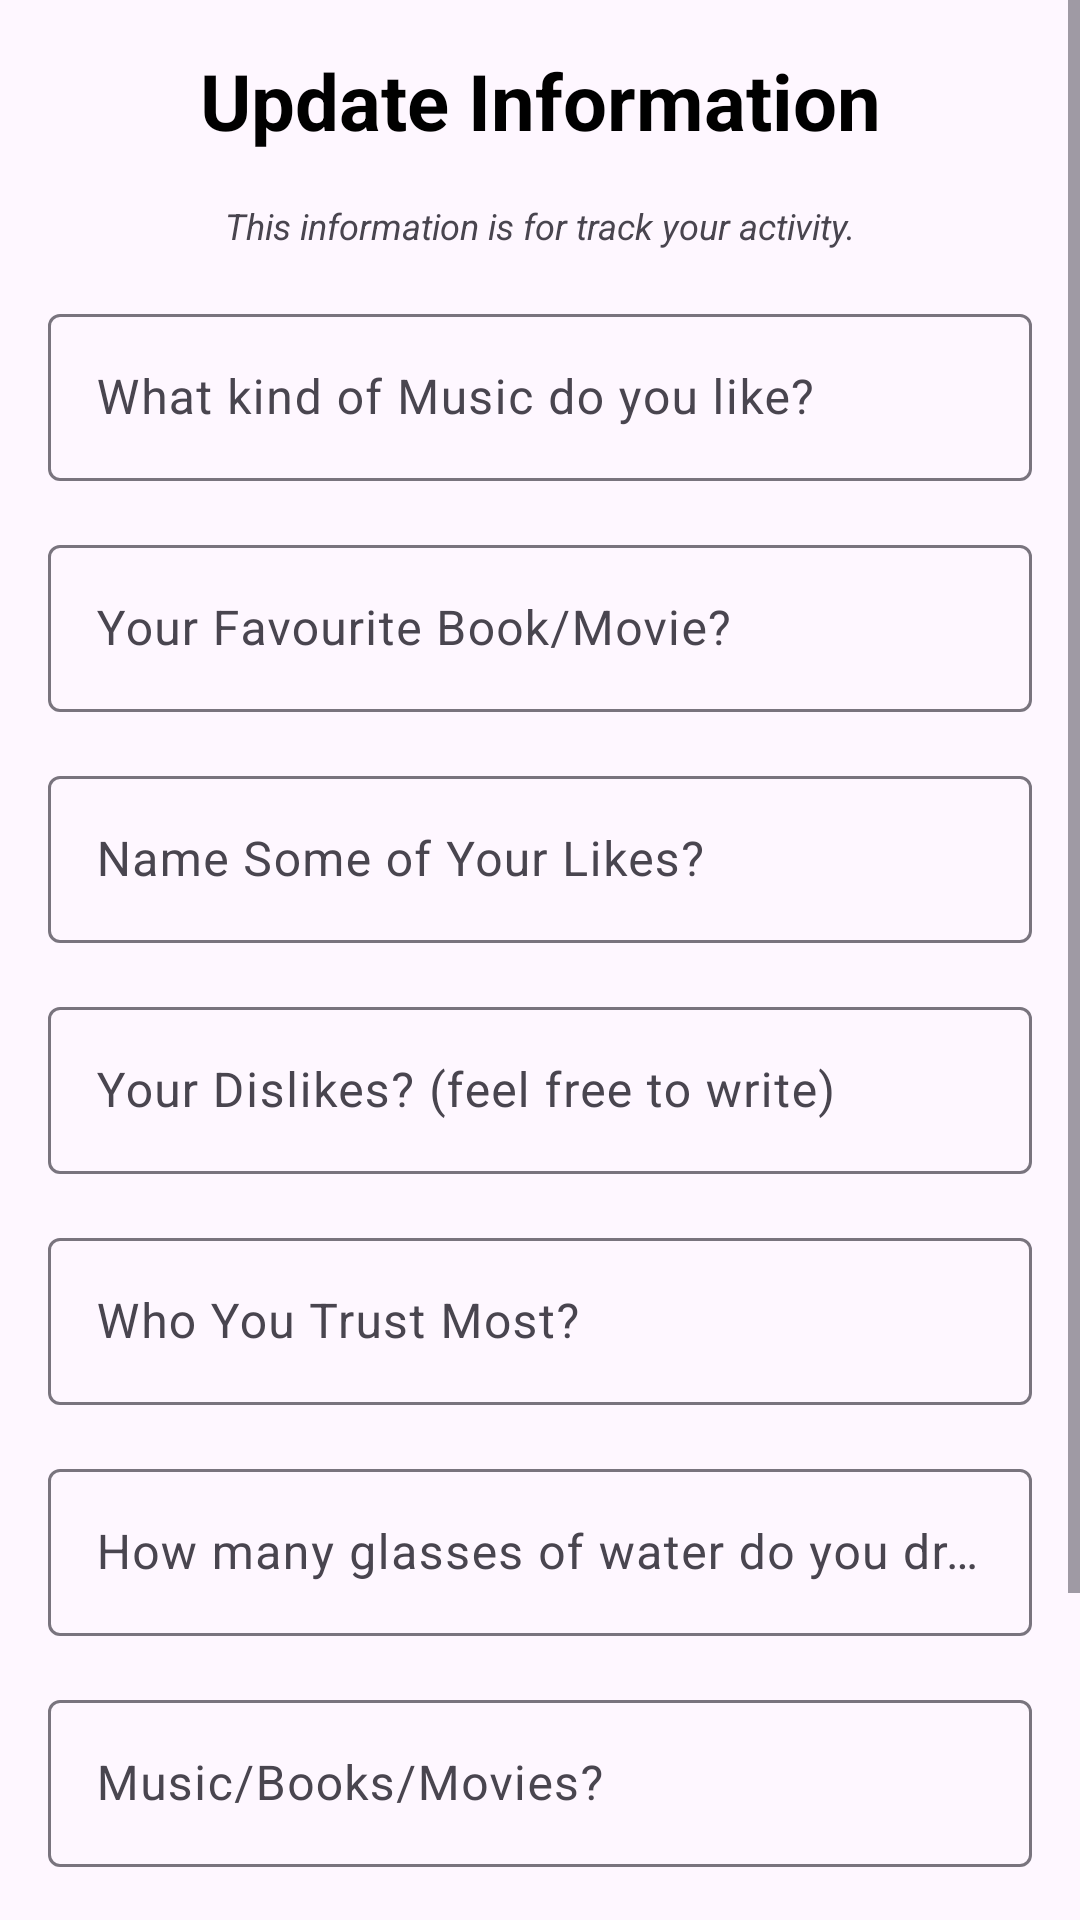

Layout XML and referenced resources for this Android screen:
<!-- AndroidManifest.xml: application theme Theme.DontWorryYourPersonalTherapist -->
<!-- res/layout/activity_info_update.xml -->
<?xml version="1.0" encoding="utf-8"?>
<ScrollView
    xmlns:android="http://schemas.android.com/apk/res/android"
    xmlns:app="http://schemas.android.com/apk/res-auto"
    xmlns:tools="http://schemas.android.com/tools"
    android:layout_width="match_parent"
    android:layout_height="match_parent"
    tools:context=".InfoUpdateActivity">

    <androidx.constraintlayout.widget.ConstraintLayout
        android:layout_width="match_parent"
        android:layout_height="wrap_content"
        android:padding="16dp">

        <TextView
            android:id="@+id/textView5"
            android:layout_width="wrap_content"
            android:layout_height="wrap_content"
            android:text="@string/update_information"
            android:textColor="@color/textColor"
            android:textStyle="bold"
            android:textSize="26sp"
            app:layout_constraintEnd_toEndOf="parent"
            app:layout_constraintStart_toStartOf="parent"
            app:layout_constraintTop_toTopOf="parent" />

        <TextView
            android:id="@+id/textView6"
            android:layout_width="wrap_content"
            android:layout_height="wrap_content"
            android:textAlignment="center"
            android:layout_marginTop="16dp"
            android:text="@string/details"
            android:textStyle="italic"
            android:textSize="12sp"
            app:layout_constraintEnd_toEndOf="parent"
            app:layout_constraintStart_toStartOf="parent"
            app:layout_constraintTop_toBottomOf="@+id/textView5"/>

        <com.google.android.material.textfield.TextInputLayout
            android:id="@+id/textInputLayout"
            android:layout_width="match_parent"
            style="@style/CustomTextInputLayout"
            android:layout_marginTop="16dp"
            android:layout_height="wrap_content"
            app:layout_constraintEnd_toEndOf="parent"
            app:layout_constraintStart_toStartOf="parent"
            app:layout_constraintTop_toBottomOf="@+id/textView6">

            <com.google.android.material.textfield.TextInputEditText
                android:layout_width="match_parent"
                android:layout_height="wrap_content"
                android:hint="What kind of Music do you like?" />
        </com.google.android.material.textfield.TextInputLayout>


        <com.google.android.material.textfield.TextInputLayout
            android:id="@+id/textInputLayout2"
            android:layout_width="match_parent"
            android:layout_marginTop="16dp"
            style="@style/CustomTextInputLayout"
            android:layout_height="wrap_content"
            app:layout_constraintEnd_toEndOf="parent"
            app:layout_constraintStart_toStartOf="parent"
            app:layout_constraintTop_toBottomOf="@+id/textInputLayout">

            <com.google.android.material.textfield.TextInputEditText
                android:layout_width="match_parent"
                android:layout_height="wrap_content"
                android:hint="Your Favourite Book/Movie?" />
        </com.google.android.material.textfield.TextInputLayout>

        <com.google.android.material.textfield.TextInputLayout
            android:id="@+id/textInputLayout4"
            android:layout_width="match_parent"
            style="@style/CustomTextInputLayout"
            android:layout_marginTop="16dp"
            android:layout_height="wrap_content"
            app:layout_constraintEnd_toEndOf="parent"
            app:layout_constraintStart_toStartOf="parent"
            app:layout_constraintTop_toBottomOf="@+id/textInputLayout2">

            <com.google.android.material.textfield.TextInputEditText
                android:layout_width="match_parent"
                android:layout_height="wrap_content"
                android:hint="Name Some of Your Likes?" />
        </com.google.android.material.textfield.TextInputLayout>

        <com.google.android.material.textfield.TextInputLayout
            android:id="@+id/textInputLayout3"
            android:layout_width="match_parent"
            style="@style/CustomTextInputLayout"
            android:layout_marginTop="16dp"
            android:layout_height="wrap_content"
            app:layout_constraintEnd_toEndOf="parent"
            app:layout_constraintStart_toStartOf="parent"
            app:layout_constraintTop_toBottomOf="@+id/textInputLayout4">

            <com.google.android.material.textfield.TextInputEditText
                android:layout_width="match_parent"
                android:layout_height="wrap_content"
                android:hint="Your Dislikes? (feel free to write)" />
        </com.google.android.material.textfield.TextInputLayout>

        <com.google.android.material.textfield.TextInputLayout
            android:id="@+id/textInputLayout5"
            android:layout_width="match_parent"
            android:layout_height="wrap_content"
            style="@style/CustomTextInputLayout"
            android:layout_marginTop="16dp"
            app:layout_constraintEnd_toEndOf="parent"
            app:layout_constraintStart_toStartOf="parent"
            app:layout_constraintTop_toBottomOf="@+id/textInputLayout3">

            <com.google.android.material.textfield.TextInputEditText
                android:layout_width="match_parent"
                android:layout_height="wrap_content"
                android:hint="Who You Trust Most?" />
        </com.google.android.material.textfield.TextInputLayout>

        <com.google.android.material.textfield.TextInputLayout
            android:id="@+id/textInputLayout6"
            android:layout_width="match_parent"
            android:layout_height="wrap_content"
            style="@style/CustomTextInputLayout"
            android:layout_marginTop="16dp"
            app:layout_constraintEnd_toEndOf="parent"
            app:layout_constraintStart_toStartOf="parent"
            app:layout_constraintTop_toBottomOf="@+id/textInputLayout5">

            <com.google.android.material.textfield.TextInputEditText
                android:layout_width="match_parent"
                android:layout_height="wrap_content"
                android:hint="How many glasses of water do you drink daily?" />
        </com.google.android.material.textfield.TextInputLayout>

        <com.google.android.material.textfield.TextInputLayout
            android:id="@+id/textInputLayout7"
            android:layout_width="match_parent"
            android:layout_height="wrap_content"
            style="@style/CustomTextInputLayout"
            android:layout_marginTop="16dp"
            app:layout_constraintEnd_toEndOf="parent"
            app:layout_constraintStart_toStartOf="parent"
            app:layout_constraintTop_toBottomOf="@+id/textInputLayout6">

            <com.google.android.material.textfield.TextInputEditText
                android:layout_width="match_parent"
                android:layout_height="wrap_content"
                android:hint="Music/Books/Movies?" />
        </com.google.android.material.textfield.TextInputLayout>

        <com.google.android.material.textfield.TextInputLayout
            android:id="@+id/textInputLayout8"
            android:layout_width="match_parent"
            android:layout_height="wrap_content"
            style="@style/CustomTextInputLayout"
            android:layout_marginTop="16dp"
            app:layout_constraintEnd_toEndOf="parent"
            app:layout_constraintStart_toStartOf="parent"
            app:layout_constraintTop_toBottomOf="@+id/textInputLayout7">

            <com.google.android.material.textfield.TextInputEditText
                android:layout_width="match_parent"
                android:layout_height="wrap_content"
                android:hint="How Many Hours You Sleep a Day?" />
        </com.google.android.material.textfield.TextInputLayout>

        <Button
            android:id="@+id/button2"
            android:layout_width="match_parent"
            android:layout_height="40dp"
            android:text="Update"
            android:backgroundTint="@color/color_one"
            android:textColor="@color/white"
            android:layout_marginTop="16dp"
            app:layout_constraintEnd_toEndOf="parent"
            app:layout_constraintStart_toStartOf="parent"
            app:layout_constraintTop_toBottomOf="@+id/textInputLayout8" />

    </androidx.constraintlayout.widget.ConstraintLayout>
</ScrollView>
<!-- resources referenced by this layout -->
<resources>
  <color name="color_one">#A02334 </color>
  <color name="textColor">#000000</color>
  <color name="white">#FFFFFFFF</color>
  <string name="details">This information is for track your activity.</string>
  <string name="update_information">Update Information</string>
  <style name="CustomTextInputLayout" parent="Widget.MaterialComponents.TextInputLayout.OutlinedBox">
          <item name="boxStrokeColor">@color/color_one</item>
          <item name="hintTextColor">@color/color_one</item>
      </style>
  <style name="Theme.DontWorryYourPersonalTherapist" parent="Base.Theme.DontWorryYourPersonalTherapist" />
  <style name="Base.Theme.DontWorryYourPersonalTherapist" parent="Theme.Material3.DayNight.NoActionBar">
          
          
      </style>
</resources>
